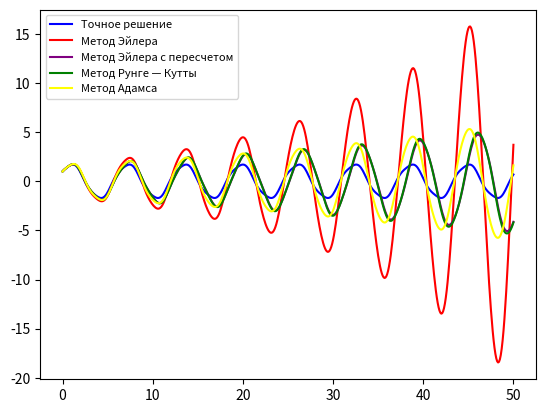

Write the Python code that produced this figure.
import numpy as np
import math
import matplotlib.pyplot as plt
import pylab

# Метод Эйлера
def el(x,y0,yt0,h,ytt):
    Y=np.zeros(len(x))
    Y[0]=y0
    Yt=np.zeros(len(x))
    Yt[0]=yt0
    for i in range(1,len(Y)):
        Y[i]=Y[i-1]+h*Yt[i-1]
        Yt[i]=Yt[i-1]+h*ytt(x[i-1],Y[i-1])
    return(Y)

# Метод Эйлера с пересчетом
def elper(x,y0,yt0,h,ytt):
    Y=np.zeros(len(x))
    Y[0]=y0
    Yt=np.zeros(len(x))
    Yt[0]=yt0
    for i in range(1,len(Y)):
        Y[i]=Y[i-1]+h/2*(2*Yt[i-1]+h*ytt(x[i-1],Y[i - 1]))
        Yt[i]=Yt[i-1]+h/2*(ytt(x[i-1],Y[i-1])+ytt(x[i-1]+h,Y[i-1]+h*ytt(x[i-1],Y[i-1])))
    return(Y)

# Метод Рунге — Кутты
def ruku(x,y0,yt0,h,ytt):
    Y=np.zeros(len(x))
    Y[0]=y0
    Yt=np.zeros(len(x))
    Yt[0]=yt0
    for i in range(1,len(Y)):
        Y[i]=Y[i-1]+h*Yt[i-1]
        k1=ytt(x[i-1],Y[i-1])
        g1=Yt[i-1]
        k2=ytt(x[i-1]+h/2,Y[i-1]+h/2*k1)
        g2=Yt[i-1]+h*k1/2
        k3=ytt(x[i-1]+h/2,Y[i-1]+h/2*k2)
        g3=Yt[i-1]+h*k2/2
        k4=ytt(x[i-1]+h,Y[i-1]+h*k3)
        g4=Yt[i-1]+h*k3
        Y[i]=Y[i-1]+h/6*(g1+2*g2+2*g3+g4)
        Yt[i]=Yt[i-1]+h/6*(k1+2*k2+2*k3+k4)
    return(Y,Yt)

# Метод Адамса
def adams(x,y0,yt0,h,ytt):

    ruku4 = ruku(x,y0,yt0,h,ytt)[0]
    ruku4t =ruku(x,y0,yt0,h,ytt)[1]
    Y=np.zeros(len(x))
    Y[0]=y0
    Yt=np.zeros(len(x))
    Yt[0]=yt0
    for i in range(1,4):
        Y[i]=ruku4[i]
        Yt[i]=ruku4t[i]
    for i in range(4, len(Y)):
        Y[i]=Y[i-1]+h/24*(55*Yt[i-1]-59*Yt[i-1]+37*Yt[i-1]-9*Yt[i-1])
        Yt[i]=Yt[i-1]+h/24*(55*ytt(x[i-1]-h,Y[i - 1])-59*ytt(x[i-1]-2*h, Y[i - 2])+37*ytt(x[i-1]-3*h,Y[i - 3])-9*ytt(x[i-1]-4*h,Y[i - 4]))

    return(Y)

y=lambda x: math.cos(x)+11/8*math.sin(x)-math.sin(3*x)/8
ytt=lambda x,y: -y+math.sin(3*x)
y0=1
yt0=1
h=0.1
xmin=0
xmax=50
# y=lambda x: (1 + x) * (math.e ** (-x**2))
# yt=lambda x: math.e ** (-x ** 2) - 2 * x * (1 + x) * (math.e ** (-x ** 2))
# ytt=lambda x,y: -4 * x * yt(x) - (4 * (x ** 2) + 2) * y
# y0=1
# yt0=1
# h=0.1
# xmin=0
# xmax=3.5

x = np.arange(xmin, xmax+h, h)
pylab.plot(x, [y(t) for t in x], 'blue', label="Точное решение")
pylab.plot(x,el(x,y0,yt0,h,ytt),'red',label="Метод Эйлера")
pylab.plot(x,elper(x,y0,yt0,h,ytt),'purple',label="Метод Эйлера c пересчетом")
pylab.plot(x,ruku(x,y0,yt0,h,ytt)[0],'green',label="Метод Рунге — Кутты")
pylab.plot(x,adams(x,y0,yt0,h,ytt),'yellow',label="Метод Адамса")
plt.legend(loc=2, prop={'size': 8})


plt.show()